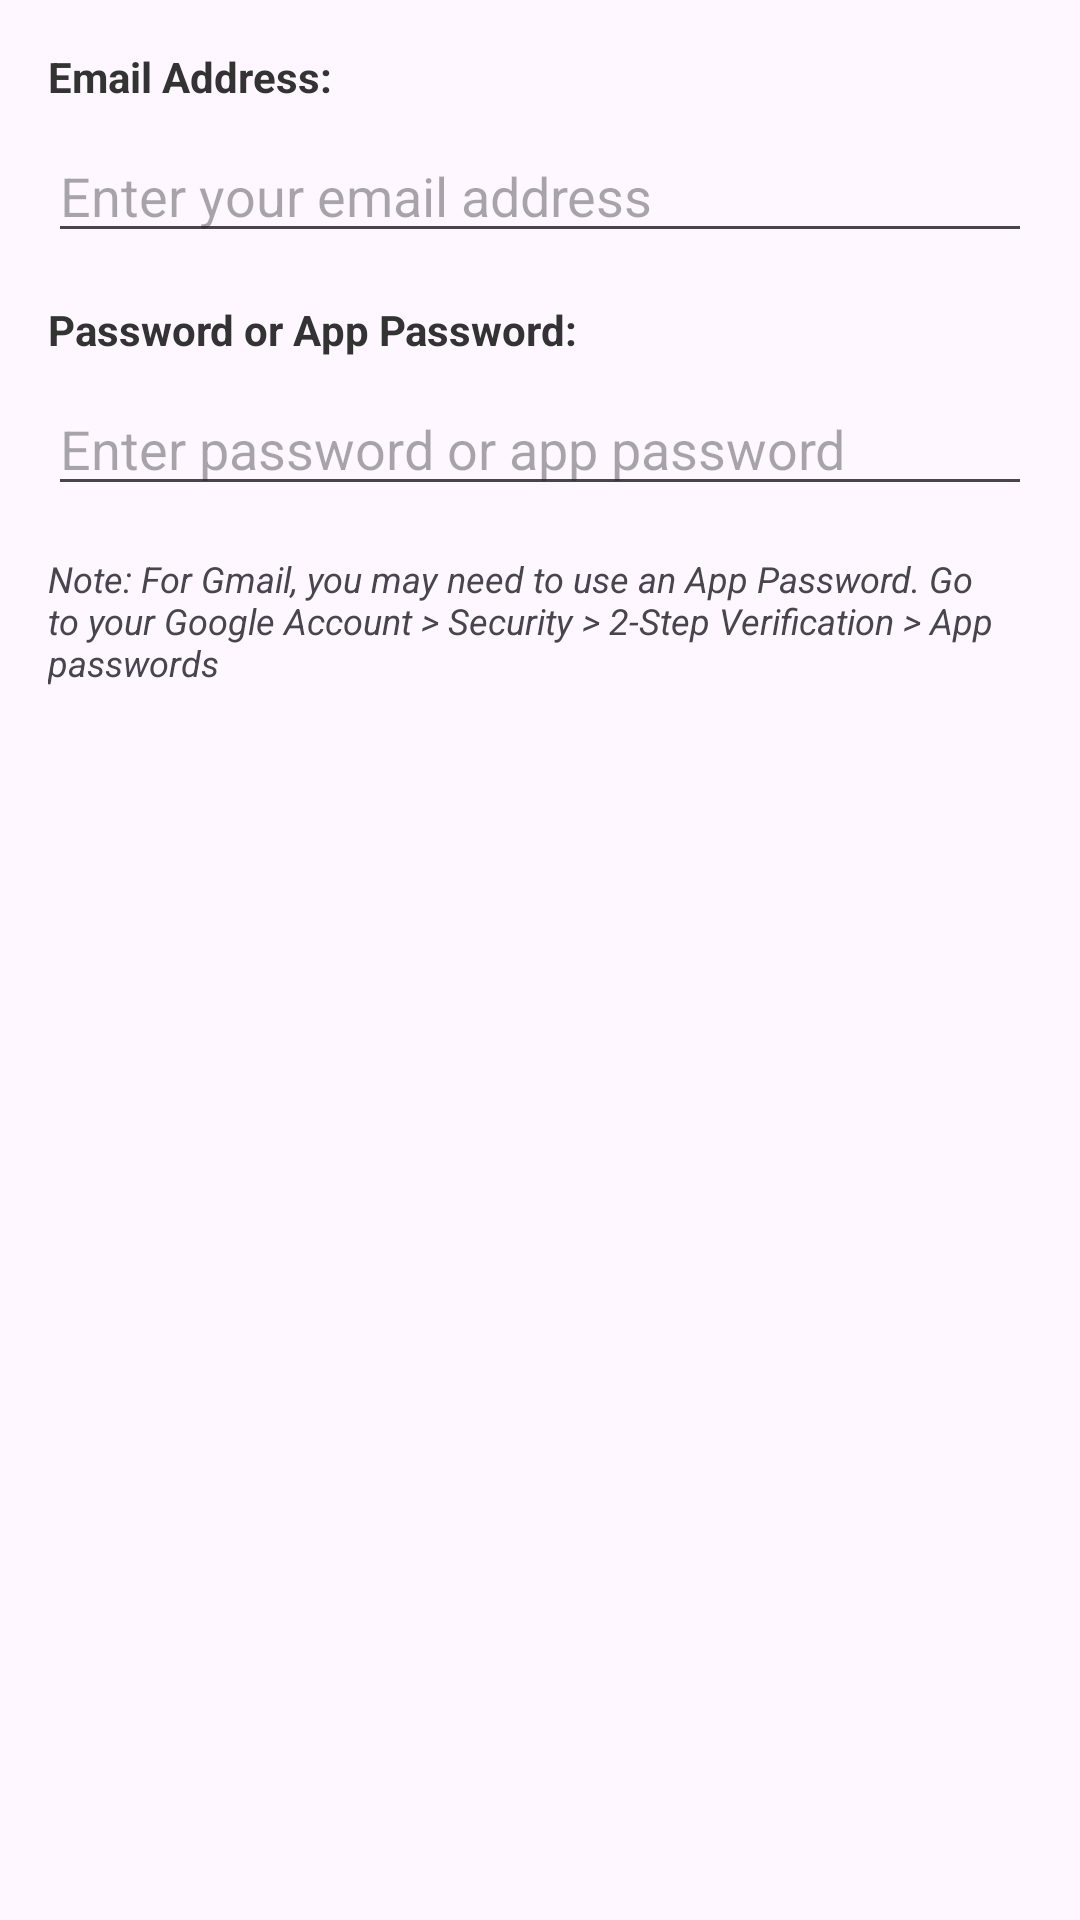

This screen was rendered from an Android layout file. Write that file and the resources it references.
<!-- AndroidManifest.xml: application theme Theme.PlannerWedding -->
<!-- res/layout/email_setup_dialog.xml -->
<?xml version="1.0" encoding="utf-8"?>
<LinearLayout xmlns:android="http://schemas.android.com/apk/res/android"
    android:layout_width="match_parent"
    android:layout_height="wrap_content"
    android:orientation="vertical"
    android:padding="16dp">

    <TextView
        android:layout_width="wrap_content"
        android:layout_height="wrap_content"
        android:text="Email Address:"
        android:textColor="#333333"
        android:textStyle="bold" />

    <EditText
        android:id="@+id/emailInput"
        android:layout_width="match_parent"
        android:layout_height="wrap_content"
        android:layout_marginTop="8dp"
        android:layout_marginBottom="16dp"
        android:hint="Enter your email address"
        android:inputType="textEmailAddress" />

    <TextView
        android:layout_width="wrap_content"
        android:layout_height="wrap_content"
        android:text="Password or App Password:"
        android:textColor="#333333"
        android:textStyle="bold" />

    <EditText
        android:id="@+id/passwordInput"
        android:layout_width="match_parent"
        android:layout_height="wrap_content"
        android:layout_marginTop="8dp"
        android:layout_marginBottom="8dp"
        android:hint="Enter password or app password"
        android:inputType="textPassword" />

    <TextView
        android:layout_width="match_parent"
        android:layout_height="wrap_content"
        android:layout_marginTop="8dp"
        android:text="Note: For Gmail, you may need to use an App Password. Go to your Google Account > Security > 2-Step Verification > App passwords"
        android:textSize="12sp"
        android:textStyle="italic" />

</LinearLayout>
<!-- resources referenced by this layout -->
<resources>
  <style name="Theme.PlannerWedding" parent="Base.Theme.PlannerWedding" />
  <style name="Base.Theme.PlannerWedding" parent="Theme.Material3.DayNight.NoActionBar">
          
          
      </style>
</resources>
